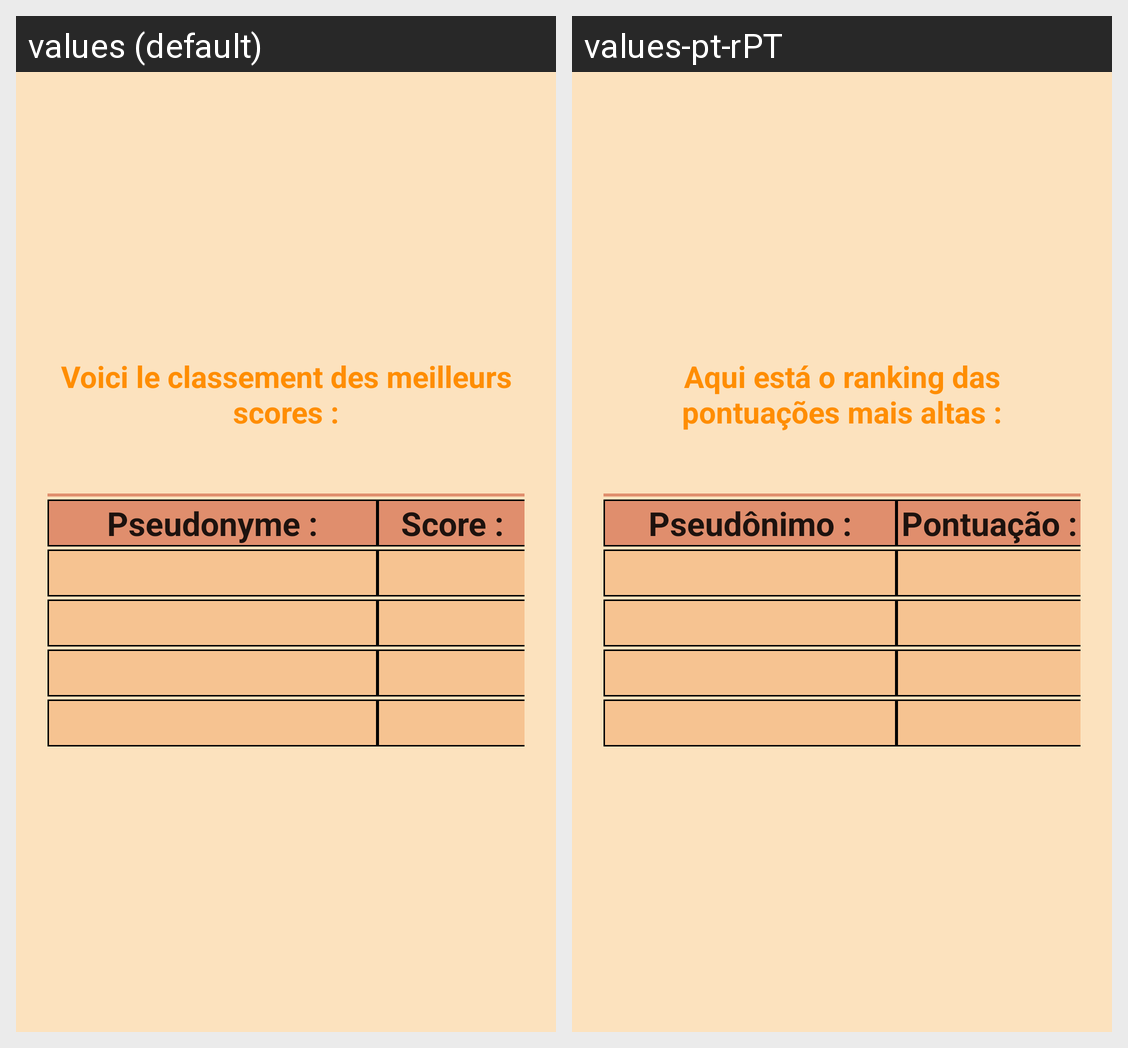

Locale-by-locale string values for the Android screen shown in this grid:
Android screen res/layout/activity_score.xml rendered under 2 locales, left to right: values (default), values-pt-rPT. Device: Nexus 5 (rendered at 1080×1920; each locale shown at half size, 540×960, under a caption strip naming it); theme Theme.MiniJeuCalculMental.
Strings drawn on this screen, with the default value and each locale's value (text and hints the layout hard-codes, and strings that could not be matched under every locale, appear in the picture but are not listed):

text_meilleur_score
  values: Voici le classement des meilleurs scores :
  values-pt-rPT: Aqui está o ranking das pontuações mais altas :

text_pseudo
  values: Pseudonyme :
  values-pt-rPT: Pseudônimo :

text_score
  values: Score :
  values-pt-rPT: Pontuação :
